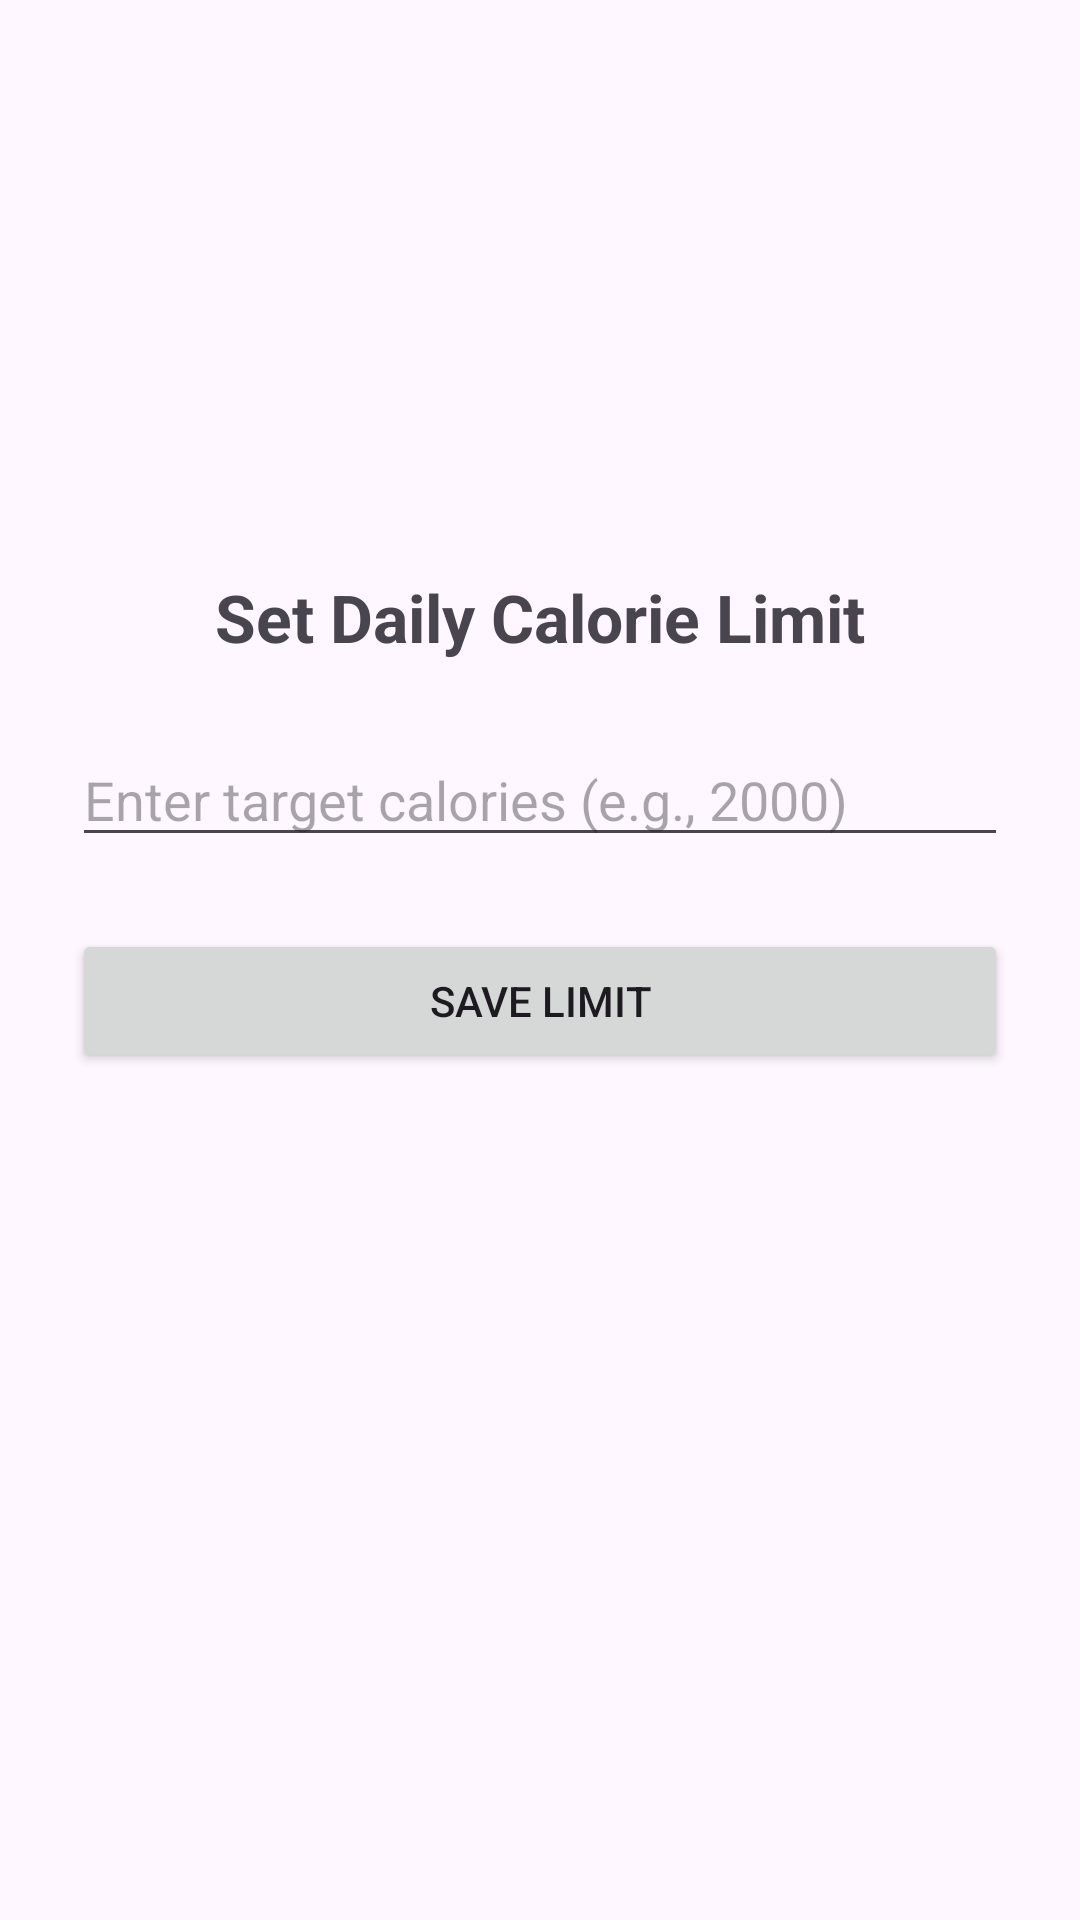

This screen was rendered from an Android layout file. Write that file and the resources it references.
<!-- AndroidManifest.xml: application theme Theme.Austria_Fojas_FitnessApp -->
<!-- res/layout/activity_calorie_limit.xml -->
<?xml version="1.0" encoding="utf-8"?>
<androidx.constraintlayout.widget.ConstraintLayout xmlns:android="http://schemas.android.com/apk/res/android"
    xmlns:app="http://schemas.android.com/apk/res-auto"
    xmlns:tools="http://schemas.android.com/tools"
    android:id="@+id/main"
    android:layout_width="match_parent"
    android:layout_height="match_parent"
    android:padding="24dp"
    tools:context=".CalorieLimit">

    <TextView
        android:id="@+id/lblTitle"
        android:layout_width="wrap_content"
        android:layout_height="wrap_content"
        android:text="Set Daily Calorie Limit"
        android:textSize="22sp"
        android:textStyle="bold"
        app:layout_constraintBottom_toTopOf="@+id/inputCalorieLimit"
        app:layout_constraintEnd_toEndOf="parent"
        app:layout_constraintStart_toStartOf="parent"
        android:layout_marginBottom="24dp" />

    <EditText
        android:id="@+id/inputCalorieLimit"
        android:layout_width="0dp"
        android:layout_height="wrap_content"
        android:ems="10"
        android:hint="Enter target calories (e.g., 2000)"
        android:inputType="number"
        app:layout_constraintBottom_toBottomOf="parent"
        app:layout_constraintEnd_toEndOf="parent"
        app:layout_constraintStart_toStartOf="parent"
        app:layout_constraintTop_toTopOf="parent"
        app:layout_constraintVertical_bias="0.4" />

    <Button
        android:id="@+id/btnSaveCalorieLimit"
        android:layout_width="0dp"
        android:layout_height="wrap_content"
        android:text="Save Limit"
        app:layout_constraintEnd_toEndOf="parent"
        app:layout_constraintStart_toStartOf="parent"
        app:layout_constraintTop_toBottomOf="@+id/inputCalorieLimit"
        android:layout_marginTop="24dp" />

</androidx.constraintlayout.widget.ConstraintLayout>
<!-- resources referenced by this layout -->
<resources>
  <style name="Theme.Austria_Fojas_FitnessApp" parent="Base.Theme.Austria_Fojas_FitnessApp" />
  <style name="Base.Theme.Austria_Fojas_FitnessApp" parent="Theme.Material3.DayNight.NoActionBar">
          
          
      </style>
</resources>
